Run: headless pygame with SDL's dummy video driver; simulated clock (each Clock.tick advances the game by its frame time, no real sleeping); random seed 0; keys injected as events and as key.get_pressed() state; mouse plan: one left click at the window centre at the start of phase 2, then a move to the lower-right quarter at the start of phase 3.
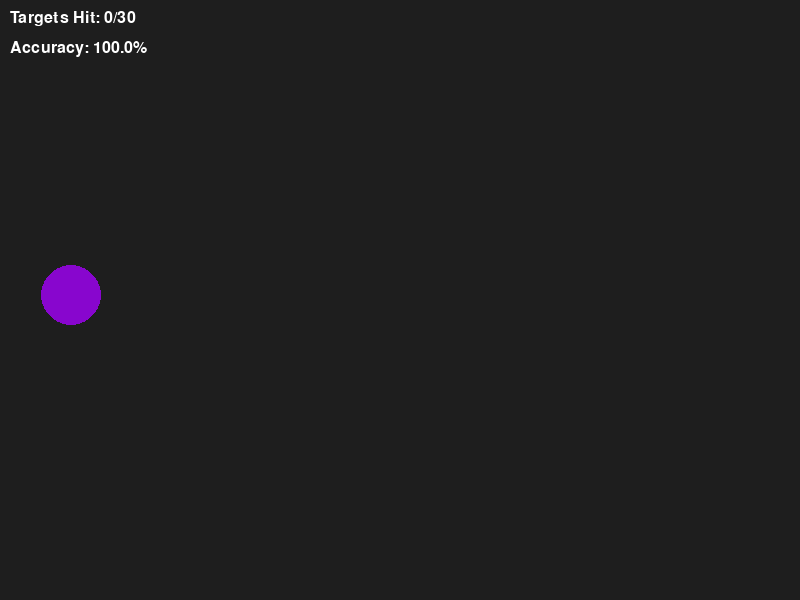
Frame 1 of 4 · flips 1–60 · no input
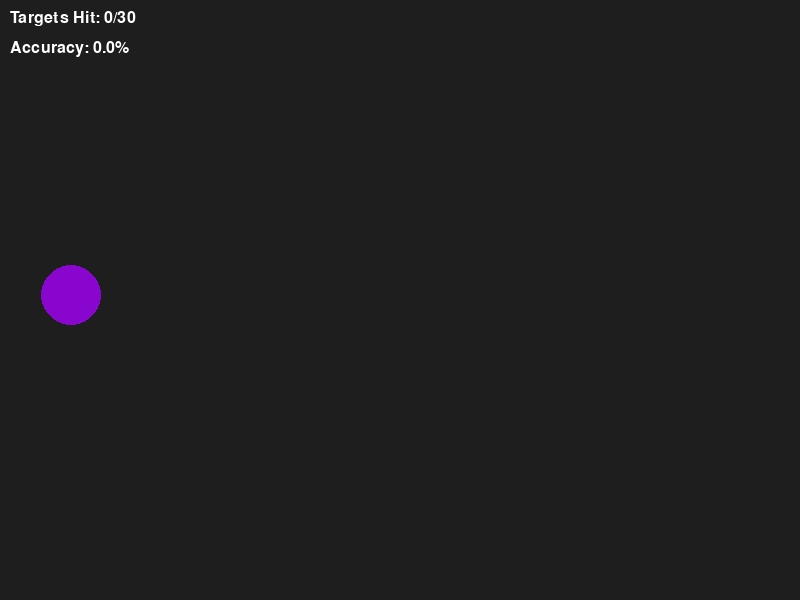
Frame 2 of 4 · flips 61–180 · clicked the window centre · tapped SPACE, RETURN · held RIGHT (→), D
Frame 3 of 4 · flips 181–300 · moved the mouse to the lower-right quarter · held DOWN (↓), S · screen unchanged from frame 2, image omitted
Frame 4 of 4 · flips 301–420 · held LEFT (←), A, UP (↑), W · screen unchanged from frame 3, image omitted

The pygame program that drew these frames:

import pygame
import random
import time
import math

# Game constants
WIDTH, HEIGHT = 800, 600
TARGET_RADIUS = 30
NUM_TARGETS = 30
TARGET_COLOR = (136, 6, 206)
BG_COLOR = (30, 30, 30)
FONT_COLOR = (255, 255, 255)
FPS = 60

pygame.init()
font = pygame.font.SysFont("Times New Roman", 24)

# Utility functions
def distance(p1, p2):
    return math.hypot(p1[0] - p2[0], p1[1] - p2[1])

class Target:
    def __init__(self, radius=TARGET_RADIUS, color=TARGET_COLOR):
        self.radius = radius
        self.color = color
        self.position = self.random_position()

    def random_position(self):
        x = random.randint(self.radius, WIDTH - self.radius)
        y = random.randint(self.radius, HEIGHT - self.radius)
        return (x, y)

    def draw(self, screen):
        pygame.draw.circle(screen, self.color, self.position, self.radius)

    def is_hit(self, pos):
        return distance(self.position, pos) <= self.radius

class Game:
    def __init__(self):
        self.screen = pygame.display.set_mode((WIDTH, HEIGHT))
        pygame.display.set_caption("Aim Trainer - Like Aim Lab")

        self.clock = pygame.time.Clock()
        self.running = True

        self.targets_hit = 0
        self.total_clicks = 0
        self.target = Target()
        self.reaction_times = []
        self.last_target_time = time.time()

    def reset_target(self):
        self.target = Target()
        self.last_target_time = time.time()

    def draw_text(self, text, x, y):
        label = font.render(text, True, FONT_COLOR)
        self.screen.blit(label, (x, y))

    def handle_events(self):
        for event in pygame.event.get():
            if event.type == pygame.QUIT:
                self.running = False

            elif event.type == pygame.MOUSEBUTTONDOWN:
                self.total_clicks += 1
                if self.target.is_hit(pygame.mouse.get_pos()):
                    reaction_time = time.time() - self.last_target_time
                    self.reaction_times.append(reaction_time)
                    self.targets_hit += 1
                    if self.targets_hit < NUM_TARGETS:
                        self.reset_target()
                    else:
                        self.running = False

    def game_loop(self):
        self.reset_target()
        while self.running:
            self.screen.fill(BG_COLOR)
            self.target.draw(self.screen)

            # Accuracy calculation
            accuracy = (self.targets_hit / self.total_clicks * 100) if self.total_clicks > 0 else 100

            # Draw HUD
            self.draw_text(f"Targets Hit: {self.targets_hit}/{NUM_TARGETS}", 10, 10)
            self.draw_text(f"Accuracy: {accuracy:.1f}%", 10, 40)

            self.handle_events()
            pygame.display.flip()
            self.clock.tick(FPS)

        self.end_screen()

    def end_screen(self):
        self.screen.fill(BG_COLOR)
        avg_time = sum(self.reaction_times) / len(self.reaction_times) if self.reaction_times else 0
        accuracy = (self.targets_hit / self.total_clicks * 100) if self.total_clicks > 0 else 100
        misses = self.total_clicks - self.targets_hit

        # Display results
        self.draw_text("Game Over!", WIDTH // 2 - 80, HEIGHT // 2 - 70)
        self.draw_text(f"Average Reaction Time: {avg_time:.3f} sec", WIDTH // 2 - 170, HEIGHT // 2 - 30)
        self.draw_text(f"Accuracy: {accuracy:.1f}% ({self.targets_hit} hits / {self.total_clicks} clicks)", WIDTH // 2 - 200, HEIGHT // 2 + 10)
        self.draw_text(f"Misses: {misses}", WIDTH // 2 - 50, HEIGHT // 2 + 50)
        self.draw_text("Press any key to quit...", WIDTH // 2 - 130, HEIGHT // 2 + 90)
        pygame.display.flip()

        waiting = True
        while waiting:
            for event in pygame.event.get():
                if event.type == pygame.KEYDOWN or event.type == pygame.QUIT:
                    waiting = False

        pygame.quit()

if __name__ == "__main__":
    Game().game_loop()
